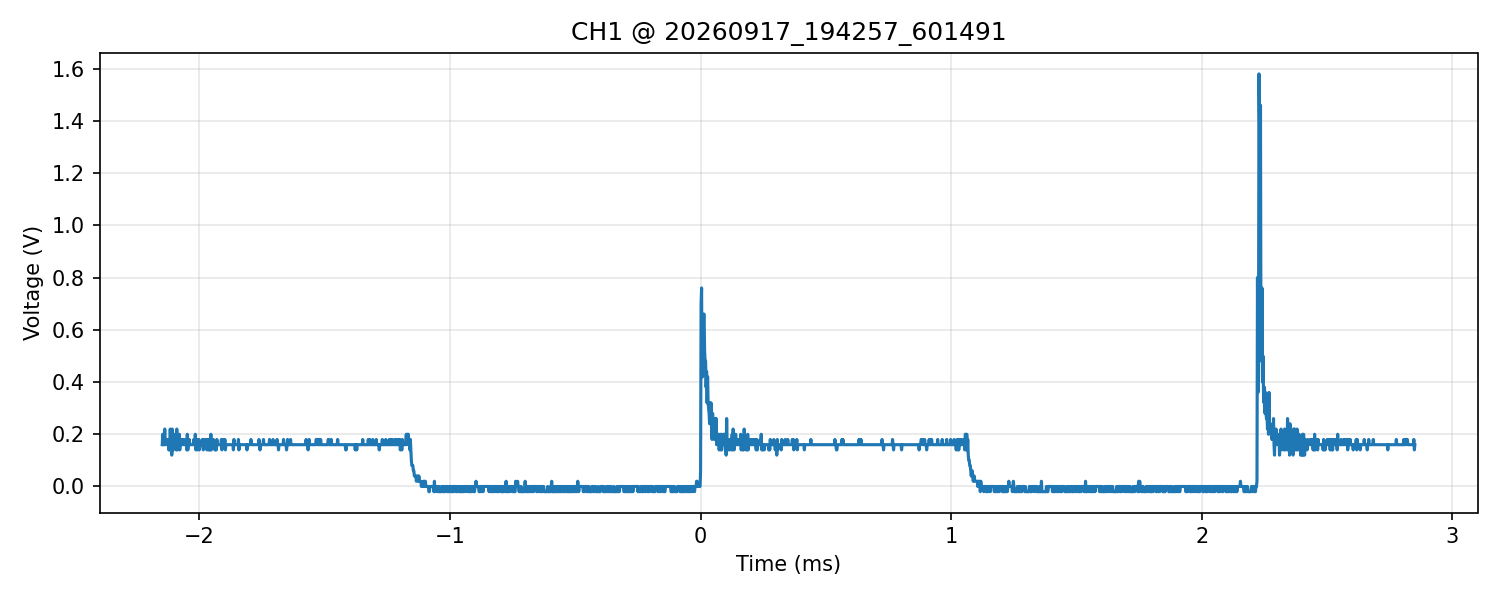

The file beside this chart, header and first rows:
time_s, voltage_V
-2.148000000000000170e-03, 1.600000000000000033e-01
-2.146000000000000338e-03, 2.000000000000000111e-01
-2.144000000000000072e-03, 1.600000000000000033e-01
-2.142000000000000241e-03, 2.000000000000000111e-01
-2.139999999999999975e-03, 1.600000000000000033e-01
-2.138000000000000143e-03, 2.200000000000000011e-01
-2.136000000000000312e-03, 1.600000000000000033e-01
-2.134000000000000046e-03, 1.799999999999999933e-01
-2.132000000000000214e-03, 1.799999999999999933e-01
-2.130000000000000383e-03, 1.600000000000000033e-01
-2.128000000000000117e-03, 1.600000000000000033e-01
-2.126000000000000285e-03, 1.600000000000000033e-01
-2.124000000000000020e-03, 1.799999999999999933e-01
-2.122000000000000188e-03, 1.400000000000000133e-01
-2.120000000000000356e-03, 1.600000000000000033e-01
-2.118000000000000091e-03, 1.400000000000000133e-01
-2.116000000000000259e-03, 2.200000000000000011e-01
-2.113999999999999994e-03, 1.400000000000000133e-01
-2.112000000000000162e-03, 2.000000000000000111e-01
-2.110000000000000330e-03, 1.199999999999999956e-01
-2.108000000000000065e-03, 2.200000000000000011e-01
-2.106000000000000233e-03, 1.600000000000000033e-01
-2.103999999999999967e-03, 1.400000000000000133e-01
-2.102000000000000136e-03, 1.799999999999999933e-01
-2.100000000000000304e-03, 1.600000000000000033e-01
-2.098000000000000038e-03, 2.000000000000000111e-01
-2.096000000000000207e-03, 1.600000000000000033e-01
-2.094000000000000375e-03, 1.600000000000000033e-01
-2.092000000000000109e-03, 1.400000000000000133e-01
-2.090000000000000278e-03, 2.200000000000000011e-01
-2.088000000000000012e-03, 1.400000000000000133e-01
-2.086000000000000180e-03, 1.799999999999999933e-01
-2.084000000000000349e-03, 1.600000000000000033e-01
-2.082000000000000083e-03, 1.600000000000000033e-01
-2.080000000000000251e-03, 2.000000000000000111e-01
-2.077999999999999986e-03, 1.400000000000000133e-01
-2.076000000000000154e-03, 1.799999999999999933e-01
-2.074000000000000322e-03, 1.799999999999999933e-01
-2.072000000000000057e-03, 1.600000000000000033e-01
-2.070000000000000225e-03, 1.799999999999999933e-01
-2.068000000000000393e-03, 1.600000000000000033e-01
-2.066000000000000128e-03, 1.799999999999999933e-01
-2.064000000000000296e-03, 1.600000000000000033e-01
-2.062000000000000031e-03, 1.799999999999999933e-01
-2.060000000000000199e-03, 1.600000000000000033e-01
-2.058000000000000367e-03, 1.600000000000000033e-01
-2.056000000000000102e-03, 1.600000000000000033e-01
-2.054000000000000270e-03, 1.600000000000000033e-01
-2.052000000000000005e-03, 1.799999999999999933e-01
-2.050000000000000173e-03, 1.400000000000000133e-01
-2.048000000000000341e-03, 2.000000000000000111e-01
-2.046000000000000076e-03, 1.400000000000000133e-01
-2.044000000000000244e-03, 1.600000000000000033e-01
-2.041999999999999978e-03, 1.600000000000000033e-01
-2.040000000000000147e-03, 1.799999999999999933e-01
-2.038000000000000315e-03, 1.600000000000000033e-01
-2.036000000000000049e-03, 1.600000000000000033e-01
-2.034000000000000218e-03, 1.600000000000000033e-01
-2.031999999999999952e-03, 1.600000000000000033e-01
-2.030000000000000120e-03, 1.600000000000000033e-01
... 2,440 more rows
